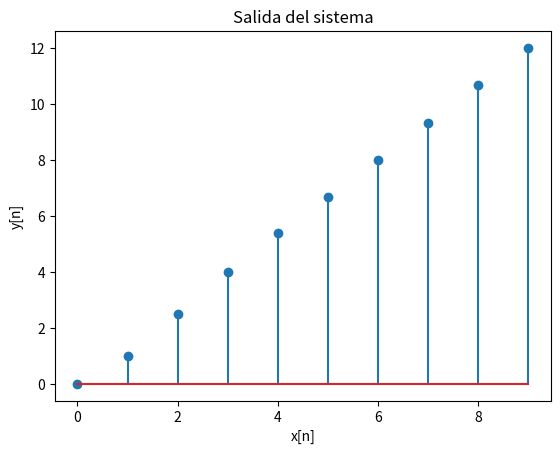

The script that saved this image:
import numpy as np
import matplotlib.pyplot as plt

# y[n] - 0.5*y[n-1] + 0.25*y[n-2] = x[n]
# y[n] = x[n] + 0.5*y[n-1] - 0.25*y[n-2]

x = np.arange(0, 10)  # Señal de entrada (puede ser cualquier señal discreta)
y = np.zeros(len(x))
for n in range(len(x)):
    if n == 0:
        y[n] = x[n]  # Para n=0, no hay y[n-2], se asume y[-2]=0
    elif n == 1:
        y[n] = x[n] + y[n-1]  # Para n=1, no hay y[n-2], se asume y[-2]=0
    else:
        y[n] = x[n] + 0.5 * y[n-1] - 0.25 * y[n-2]

plt.stem(y)
plt.xlabel('x[n]')
plt.ylabel('y[n]')
plt.title('Salida del sistema')
plt.show()
